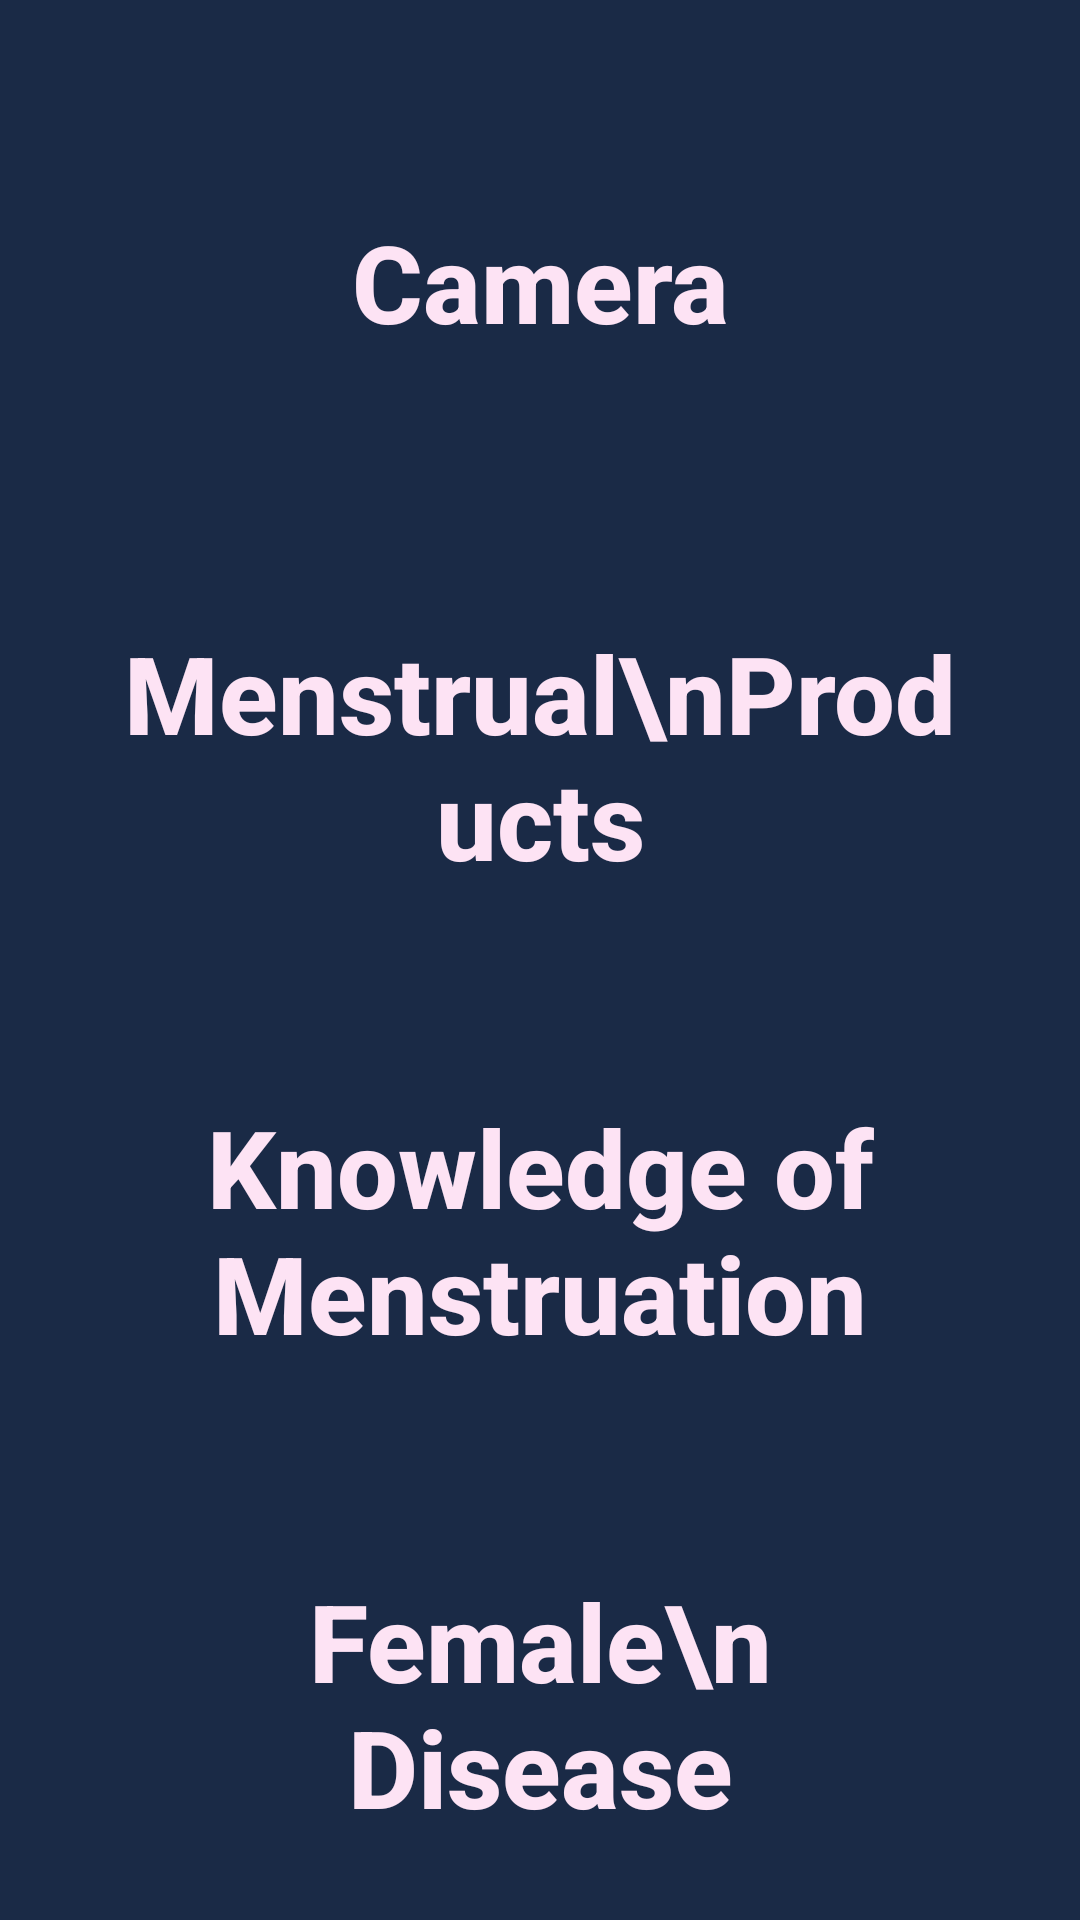

The Android layout XML behind this screen, and the referenced resources:
<!-- AndroidManifest.xml: application theme Theme.FreePreAndroid -->
<!-- res/layout/fragment_free_home.xml -->
<?xml version="1.0" encoding="utf-8"?>
<androidx.constraintlayout.widget.ConstraintLayout xmlns:android="http://schemas.android.com/apk/res/android"
    xmlns:tools="http://schemas.android.com/tools"
    android:layout_width="match_parent"
    android:layout_height="match_parent"
    xmlns:app="http://schemas.android.com/apk/res-auto"
    tools:context=".FreeHomeFragment">

    <FrameLayout
        android:id="@+id/free_home_top_frame"
        android:layout_width="0dp"
        android:layout_height="wrap_content"
        app:layout_constraintStart_toStartOf="parent"
        app:layout_constraintEnd_toEndOf="parent"
        app:layout_constraintTop_toTopOf="parent"
        app:layout_constraintBottom_toTopOf="@+id/free_home_scroll_view">

        
        <LinearLayout
            android:id="@+id/free_home_top_layout"
            android:layout_width="match_parent"
            android:layout_height="wrap_content"
            android:background="@color/primary_light"
            android:gravity="center"
            android:orientation="vertical">

            
        </LinearLayout>
    </FrameLayout>

    <androidx.core.widget.NestedScrollView
        android:id="@+id/free_home_scroll_view"
        android:layout_width="0dp"
        android:layout_height="0dp"
        android:background="@color/primary_dark"
        android:fillViewport="true"
        app:layout_constraintStart_toStartOf="parent"
        app:layout_constraintEnd_toEndOf="parent"
        app:layout_constraintTop_toBottomOf="@+id/free_home_top_frame"
        app:layout_constraintBottom_toBottomOf="parent">

        <LinearLayout
            android:id="@+id/free_home_scroll_linear"
            android:layout_width="match_parent"
            android:layout_height="wrap_content"
            android:layout_marginBottom="30dp"
            android:gravity="center"
            android:orientation="vertical">

            <Button
                android:id="@+id/btn_camera"
                android:layout_width="288dp"
                android:layout_height="128dp"
                android:layout_marginTop="30dp"
                android:background="@drawable/style_unclicked_period_border"
                android:text="Camera"
                android:textAllCaps="false"
                android:textColor="@color/primary_light"
                android:textSize="36dp"
                android:textStyle="bold"></Button>

            <Button
                android:id="@+id/btn_products"
                android:layout_width="288dp"
                android:layout_height="128dp"
                android:layout_marginTop="30dp"
                android:background="@drawable/style_unclicked_period_border"
                android:text="Menstrual\nProducts"
                android:textAllCaps="false"
                android:textColor="@color/primary_light"
                android:textSize="36dp"
                android:textStyle="bold"></Button>

            <Button
                android:id="@+id/btn_knowledge"
                android:layout_width="288dp"
                android:layout_height="128dp"
                android:layout_marginTop="30dp"
                android:background="@drawable/style_unclicked_period_border"
                android:text="Knowledge of Menstruation"
                android:textAllCaps="false"
                android:textColor="@color/primary_light"
                android:textSize="36dp"
                android:textStyle="bold"></Button>

            <Button
                android:id="@+id/btn_female_disease"
                android:layout_width="288dp"
                android:layout_height="128dp"
                android:layout_marginTop="30dp"
                android:background="@drawable/style_unclicked_period_border"
                android:text="Female\n Disease"
                android:textAllCaps="false"
                android:textColor="@color/primary_light"
                android:textSize="36dp"
                android:textStyle="bold"></Button>

            <Button
                android:id="@+id/btn_faq"
                android:layout_width="288dp"
                android:layout_height="128dp"
                android:layout_marginTop="30dp"
                android:background="@drawable/style_unclicked_period_border"
                android:text="FAQ"
                android:textAllCaps="false"
                android:textColor="@color/primary_light"
                android:textSize="36dp"
                android:textStyle="bold"></Button>

            <Button
                android:id="@+id/btn_setting"
                android:layout_width="288dp"
                android:layout_height="128dp"
                android:layout_marginTop="30dp"
                android:background="@drawable/style_unclicked_period_border"
                android:text="Setting"
                android:textAllCaps="false"
                android:textColor="@color/primary_light"
                android:textSize="36dp"
                android:textStyle="bold"></Button>


        </LinearLayout>

    </androidx.core.widget.NestedScrollView>


</androidx.constraintlayout.widget.ConstraintLayout>
<!-- resources referenced by this layout -->
<resources>
  <color name="primary_dark">#1A2A46</color>
  <color name="primary_light">#FDE3F4</color>
  <style name="Theme.FreePreAndroid" parent="Theme.AppCompat.Light.NoActionBar">
          
          
  
          <item name="colorPrimary">@color/purple_500</item>
          <item name="colorPrimaryVariant">@color/primary_light</item>
          <item name="colorOnPrimary">@color/white</item>
          
          <item name="colorSecondary">@color/primary_light</item>
          <item name="colorSecondaryVariant">@color/primary_light</item>
          <item name="colorOnSecondary">@color/black</item>
          
          <item name="android:statusBarColor">?attr/colorPrimaryVariant</item>
          
  
          
          <item name="android:windowFullscreen">true</item>
      </style>
  <color name="purple_500">#FF6200EE</color>
  <color name="white">#FFFFFFFF</color>
  <color name="black">#FF000000</color>
</resources>
